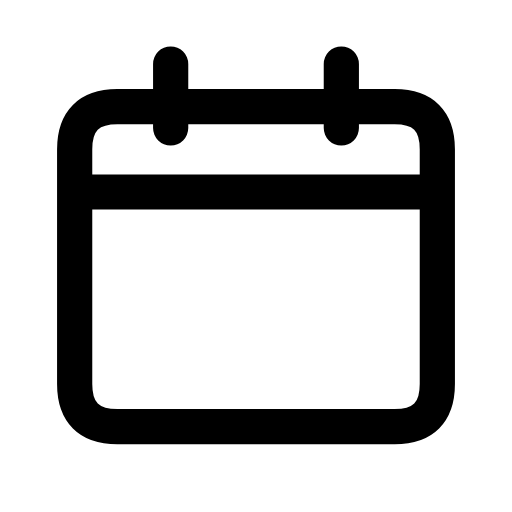
t = 0.00 s
t = 0.12 s: frame unchanged from t = 0.00 s, image omitted
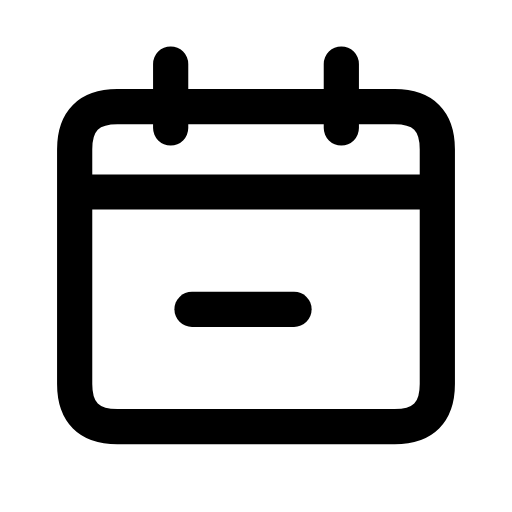
t = 0.38 s
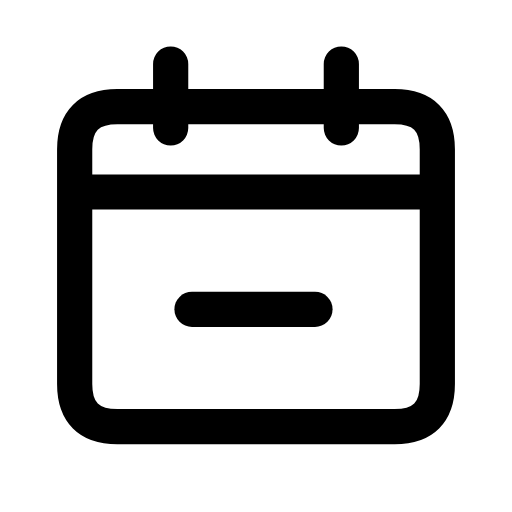
t = 0.51 s
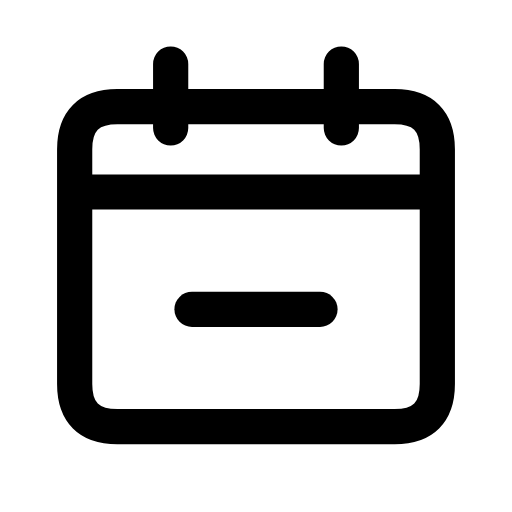
t = 0.64 s
t = 0.80 s: frame unchanged from t = 0.64 s, image omitted

The animated SVG that drew these frames (rendered in a browser with its animation timeline set to each time). Animation: 1 CSS @keyframes rule; one cycle of 0.80 s.

<svg xmlns="http://www.w3.org/2000/svg" width="24" height="24" viewBox="0 0 24 24" fill="none" role="img" aria-label="No diary events" class="ecui-empty-calendar-mono-motion">
<title>No diary events</title>
<desc>The empty day marker is written on the calendar.</desc>
<style>@media(prefers-reduced-motion:no-preference){.ecui-empty-calendar-mono-motion .p2{stroke-dasharray:1;stroke-dashoffset:0;transform-box:view-box;transform-origin:12px 12px;animation:ecui-empty-calendar-mono-motion-p2 800ms cubic-bezier(.3,0,.2,1) 1 backwards}@keyframes ecui-empty-calendar-mono-motion-p2{0%{stroke-dashoffset:1}15%{stroke-dashoffset:1}80%{stroke-dashoffset:0}100%{stroke-dashoffset:0}}}</style>
<path class="p0" d="M5.5 5H18.5Q20.5 5 20.5 7V18Q20.5 20 18.5 20H5.5Q3.5 20 3.5 18V7Q3.5 5 5.5 5Z" fill="none" stroke="currentColor" stroke-width="1.65" stroke-linecap="round" stroke-linejoin="round"/>
<path class="p1" d="M4 9H20M8 3V6M16 3V6" fill="none" stroke="currentColor" stroke-width="1.65" stroke-linecap="round" stroke-linejoin="round"/>
<path class="p2" d="M9 14.5H15" fill="none" stroke="currentColor" stroke-width="1.65" stroke-linecap="round" stroke-linejoin="round" pathLength="1"/>
</svg>
